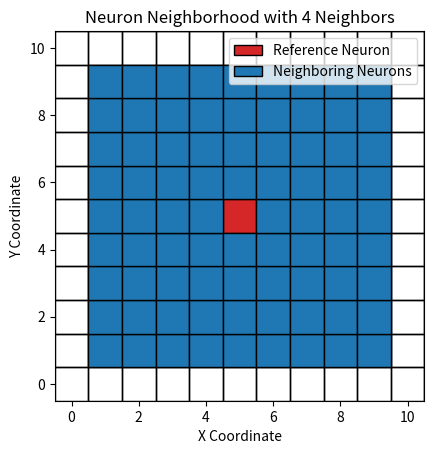

This chart was generated by the following Python code:
import numpy as np
import matplotlib.pyplot as plt
import matplotlib.patches as patches

def calculate_CenterNeighbours(neuronsGrid, Num_Neighbours):
    """
    Calculate the neighbors of the center neuron within the specified distance.

    Parameters:
    neuronsGrid (NeuronsGrid or np.ndarray): The grid of neurons.
    Num_Neighbours (int): The maximum distance between the center neuron and its neighbors.

    Returns:
    list: A list of coordinates of the neighboring neurons.
    """
    # Create a list of coordinates
    if isinstance(neuronsGrid, np.ndarray):
        coords = neuronsGrid
    else:
        coords = np.array(list(zip(neuronsGrid.X, neuronsGrid.Y)))
    
    # Extract X and Y coordinates
    coords_X = coords[:, 0]
    coords_Y = coords[:, 1]
    
    # Find the central neuron
    central_x, central_y = coords_X.max() // 2, coords_Y.max() // 2

    # Calculate the differences in X and Y coordinates
    diff_X = np.abs(coords[:, 0] - central_x)
    diff_Y = np.abs(coords[:, 1] - central_y)

    # Find the coordinates of points that satisfy the conditions
    condition = (diff_X <= Num_Neighbours) & (diff_Y <= Num_Neighbours) & (diff_X + diff_Y != 0)    
    neighbor_coords = coords[condition]
    
    
    return neighbor_coords

def plot_neighborhood(neuronsGrid, Num_Neighbours):
    neighbor_coords = calculate_CenterNeighbours(neuronsGrid, Num_Neighbours)
    # Extract X and Y coordinates
    coords_X = neuronsGrid[:, 0]
    coords_Y = neuronsGrid[:, 1]
     
    # Find the central neuron
    central_x, central_y = coords_X.max() // 2, coords_Y.max() // 2
    
    fig, ax = plt.subplots()
    
    # Plot neurons as blue squares
    for x, y in zip(coords_X, coords_Y):
        ax.add_patch(plt.Rectangle((x - 0.5, y - 0.5), 1, 1, edgecolor='black',facecolor='None'))
    
    # Highlight the central neuron in green
    ax.add_patch(plt.Rectangle((central_x - 0.5, central_y - 0.5), 1, 1, edgecolor='black', facecolor='tab:red', label='Reference Neuron'))
    
    
    # Highlight the neighbors of the central neuron in red
    for i, j in neighbor_coords:
        square = patches.Rectangle((i - 0.5, j - 0.5), 1, 1, edgecolor='black', label='Neighboring Neurons')
        ax.add_patch(square)
    
    ax.set_aspect('equal')
    ax.set_xlim(-0.5, coords_X.max() - 0.5)
    ax.set_ylim(-0.5, coords_Y.max() - 0.5)
    plt.xlabel('X Coordinate')
    plt.ylabel('Y Coordinate')
    title = f'Neuron Neighborhood with {Num_Neighbours} Neighbors'
    plt.title(title)
    # Get the current handles and labels
    handles, labels = ax.get_legend_handles_labels()

    # Keep only the first two elements
    handles = handles[:2]
    labels = labels[:2]

    # Create the legend with adjusted width
    plt.legend(handles, labels, loc='upper right', bbox_to_anchor=(1, 1), handlelength=2)
    plt.show()
        
if __name__ == '__main__':
    # Create a simple NeuronsGrid object
    NeuronsGrid = np.array([[i, j] for i in range(12) for j in range(12)])
    Num_Neighbours = 4
    
    plot_neighborhood(NeuronsGrid, Num_Neighbours)
    